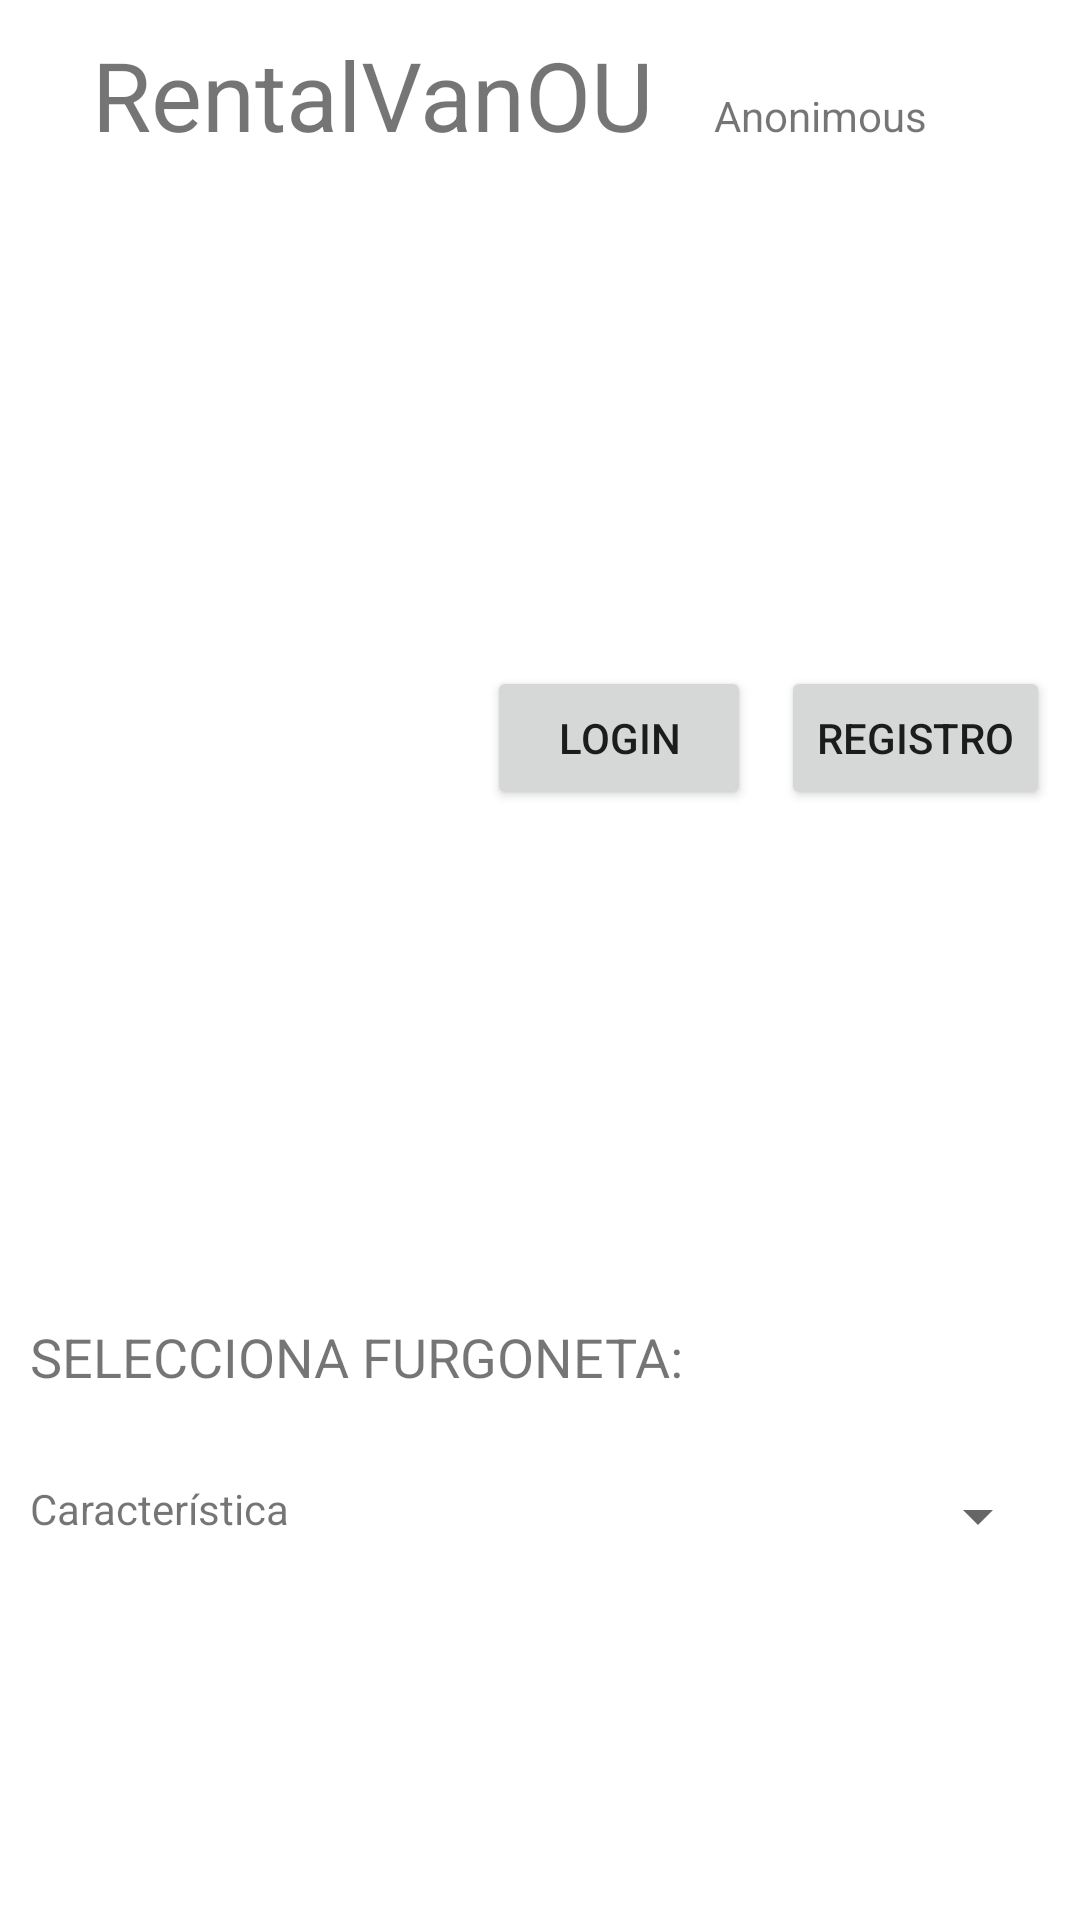

Here is an Android app screen rendered from its layout file. Give the layout XML and the strings, colors and styles it references.
<!-- AndroidManifest.xml: application theme Theme.RentalVanOU -->
<!-- res/layout/activity_main.xml -->
<?xml version="1.0" encoding="utf-8"?>
<RelativeLayout xmlns:android="http://schemas.android.com/apk/res/android"
    xmlns:app="http://schemas.android.com/apk/res-auto"
    xmlns:tools="http://schemas.android.com/tools"
    android:layout_width="match_parent"
    android:layout_height="wrap_content"
    tools:context=".MainActivity">
    
    <LinearLayout
        android:layout_width="match_parent"
        android:layout_height="match_parent"
        android:orientation="vertical"
        android:padding="10dp">

        <LinearLayout
            android:layout_width="match_parent"
            android:layout_height="wrap_content"
            android:layout_weight="1"
            android:orientation="horizontal">

            <TextView
                android:id="@+id/textViewMainTitulo"
                android:layout_width="wrap_content"
                android:layout_height="wrap_content"
                android:layout_weight="0.75"
                android:gravity="center"
                android:text="@string/MainTitulo"
                android:textSize="32sp" />

            <TextView
                android:id="@+id/TextViewUser"
                android:layout_width="wrap_content"
                android:layout_height="wrap_content"
                android:layout_weight="0.75"
                android:text="Anonimous" />
        </LinearLayout>


        <LinearLayout
            android:layout_width="match_parent"
            android:layout_height="20dp"
            android:layout_weight="1"
            android:gravity="right"
            android:orientation="horizontal">

            <Button
                android:id="@+id/buttonMainLogin"
                android:layout_width="wrap_content"
                android:layout_height="wrap_content"
                android:layout_marginLeft="10dp"
                android:text="@string/MainBotonLogin"
                android:textSize="14sp" />

            <Button
                android:id="@+id/buttonMainRegistro"
                android:layout_width="wrap_content"
                android:layout_height="wrap_content"
                android:layout_marginLeft="10dp"
                android:gravity="center_horizontal|center_vertical"
                android:text="@string/MainBotonRegistro"
                android:textSize="14sp" />

        </LinearLayout>

        <LinearLayout
            android:layout_width="match_parent"
            android:layout_height="wrap_content"
            android:layout_weight="1"
            android:orientation="vertical">

            <LinearLayout
                android:layout_width="match_parent"
                android:layout_height="26dp"
                android:layout_weight="1"
                android:orientation="horizontal">

                <TextView
                    android:id="@+id/textViewMainSeleccion"
                    android:layout_width="107dp"
                    android:layout_height="wrap_content"
                    android:layout_gravity="center_horizontal|center_vertical"
                    android:layout_weight="1"
                    android:gravity="center_vertical"
                    android:text="@string/MainSeleccionMarcaFurgo"
                    android:textSize="18sp" />

            </LinearLayout>

            <LinearLayout
                android:layout_width="match_parent"
                android:layout_height="wrap_content"
                android:layout_weight="1"
                android:orientation="horizontal">

                <TextView
                    android:id="@+id/textViewMainFiltroCarac"
                    android:layout_width="match_parent"
                    android:layout_height="wrap_content"
                    android:layout_weight="1"
                    android:text="Característica" />

                <Spinner
                    android:id="@+id/spinnerMainFiltroCarac"
                    android:layout_width="match_parent"
                    android:layout_height="wrap_content"
                    android:layout_weight="1"
                    android:gravity="center" />

            </LinearLayout>

            <LinearLayout
                android:layout_width="match_parent"
                android:layout_height="wrap_content"
                android:layout_weight="1"
                android:orientation="horizontal">

                <ListView
                    android:id="@+id/arrayFurgos"
                    android:layout_width="51dp"
                    android:layout_height="match_parent">

                </ListView>

                <ListView
                    android:id="@+id/MainArrayMarcas"
                    android:layout_width="match_parent"
                    android:layout_height="match_parent"
                    android:layout_weight="1">

                </ListView>

            </LinearLayout>

        </LinearLayout>

    </LinearLayout>
</RelativeLayout>
<!-- resources referenced by this layout -->
<resources>
  <string name="MainBotonLogin">LOGIN</string>
  <string name="MainBotonRegistro">REGISTRO</string>
  <string name="MainSeleccionMarcaFurgo">SELECCIONA FURGONETA: </string>
  <string name="MainTitulo">RentalVanOU</string>
  <style name="Theme.RentalVanOU" parent="Theme.MaterialComponents.DayNight.DarkActionBar">
          
          <item name="colorPrimary">@color/purple_500</item>
          <item name="colorPrimaryVariant">@color/purple_700</item>
          <item name="colorOnPrimary">@color/white</item>
          
          <item name="colorSecondary">@color/teal_200</item>
          <item name="colorSecondaryVariant">@color/teal_700</item>
          <item name="colorOnSecondary">@color/black</item>
          
          <item name="android:statusBarColor" tools:targetApi="l">?attr/colorPrimaryVariant</item>
          
      </style>
  <!-- not gathered from this repository: default colours our renderer supplied (Android Studio template values) -->
  <color name="purple_500">#FF6200EE</color>
  <color name="purple_700">#FF3700B3</color>
  <color name="teal_200">#FF03DAC5</color>
  <color name="teal_700">#FF018786</color>
  <color name="black">#FF000000</color>
  <color name="white">#FFFFFFFF</color>
</resources>
